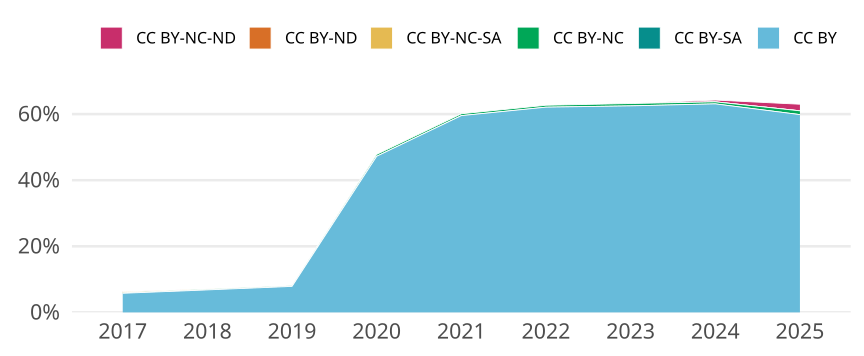

Source data for this figure (header and first rows):
cr_year, jn_all, cc, cc_total, prop
2017, 15659, CC BY, 904, 0.05773
2017, 15659, CC BY-SA, 0, 0
2017, 15659, CC BY-NC, 25, 0.001597
2017, 15659, CC BY-NC-SA, 39, 0.002491
2017, 15659, CC BY-ND, 0, 0
2017, 15659, CC BY-NC-ND, 18, 0.001149
2018, 15668, CC BY, 1065, 0.06797
2018, 15668, CC BY-SA, 0, 0
2018, 15668, CC BY-NC, 33, 0.002106
2018, 15668, CC BY-NC-SA, 9, 5.744191983660965e-4
2018, 15668, CC BY-ND, 0, 0
2018, 15668, CC BY-NC-ND, 5, 3.191217768700536e-4
2019, 15794, CC BY, 1243, 0.0787
2019, 15794, CC BY-SA, 0, 0
2019, 15794, CC BY-NC, 31, 0.001963
2019, 15794, CC BY-NC-SA, 1, 6.331518298087882e-5
2019, 15794, CC BY-ND, 0, 0
2019, 15794, CC BY-NC-ND, 2, 1.2663036596175764e-4
2020, 17821, CC BY, 8418, 0.4724
2020, 17821, CC BY-SA, 0, 0
2020, 17821, CC BY-NC, 103, 0.00578
2020, 17821, CC BY-NC-SA, 0, 0
2020, 17821, CC BY-ND, 0, 0
2020, 17821, CC BY-NC-ND, 0, 0
2021, 18378, CC BY, 10942, 0.5954
2021, 18378, CC BY-SA, 0, 0
2021, 18378, CC BY-NC, 103, 0.005605
2021, 18378, CC BY-NC-SA, 0, 0
2021, 18378, CC BY-ND, 0, 0
2021, 18378, CC BY-NC-ND, 3, 1.632386549134835e-4
2022, 16156, CC BY, 10033, 0.621
2022, 16156, CC BY-SA, 0, 0
2022, 16156, CC BY-NC, 94, 0.005818
2022, 16156, CC BY-NC-SA, 0, 0
2022, 16156, CC BY-ND, 0, 0
2022, 16156, CC BY-NC-ND, 3, 1.8568952711067095e-4
2023, 15767, CC BY, 9853, 0.6249
2023, 15767, CC BY-SA, 0, 0
2023, 15767, CC BY-NC, 112, 0.007103
2023, 15767, CC BY-NC-SA, 0, 0
2023, 15767, CC BY-ND, 0, 0
2023, 15767, CC BY-NC-ND, 7, 4.439652438637661e-4
2024, 14530, CC BY, 9168, 0.631
2024, 14530, CC BY-SA, 0, 0
2024, 14530, CC BY-NC, 90, 0.006194
2024, 14530, CC BY-NC-SA, 0, 0
2024, 14530, CC BY-ND, 0, 0
2024, 14530, CC BY-NC-ND, 77, 0.005299
2025, 5750, CC BY, 3441, 0.5984
2025, 5750, CC BY-SA, 0, 0
2025, 5750, CC BY-NC, 66, 0.01148
2025, 5750, CC BY-NC-SA, 0, 0
2025, 5750, CC BY-ND, 0, 0
2025, 5750, CC BY-NC-ND, 115, 0.02
